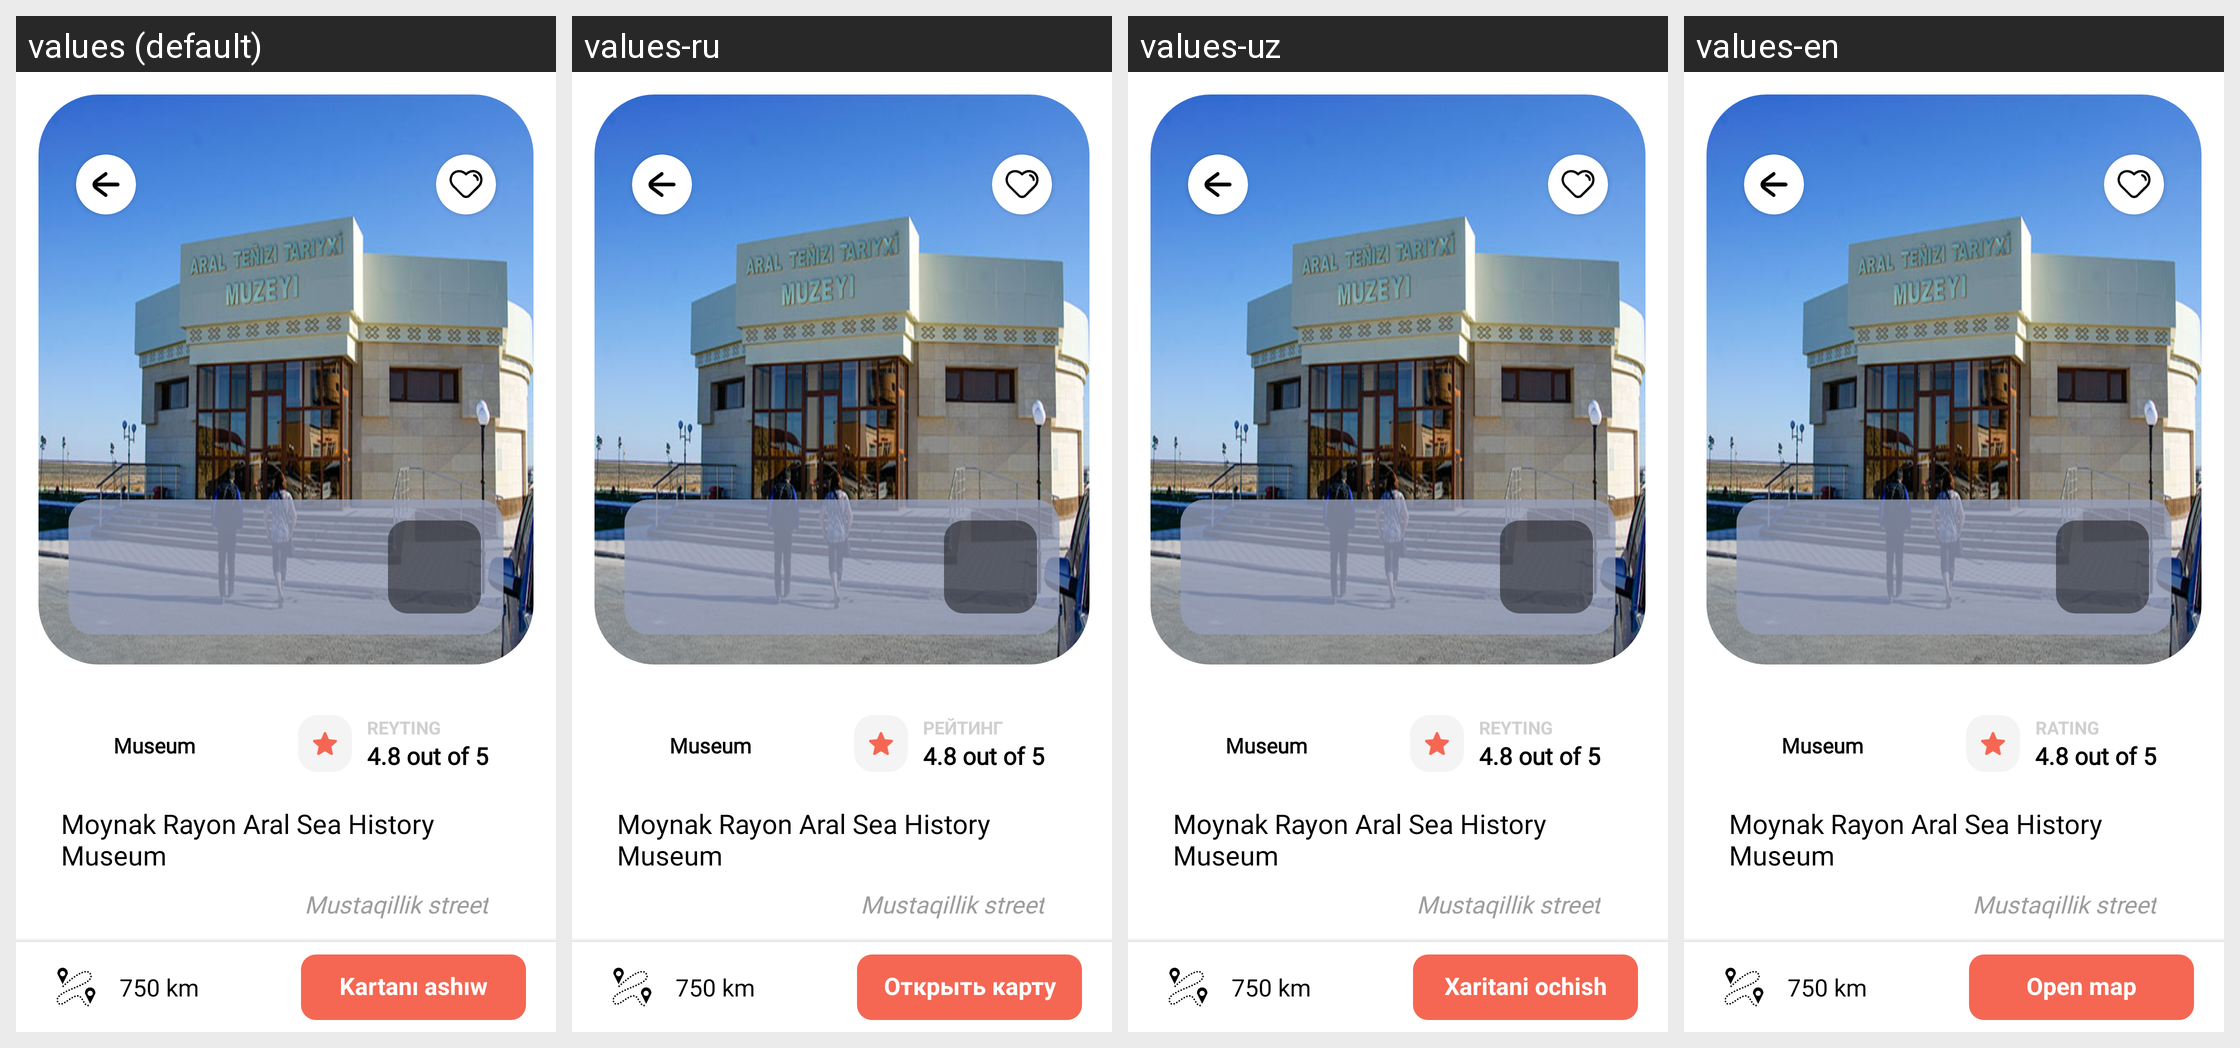

Translations of the strings shown on this Android screen, per locale in the grid:
Android screen res/layout/fragment_details.xml rendered under 4 locales, left to right: values (default), values-ru, values-uz, values-en. Device: Nexus 5 (rendered at 1080×1920; each locale shown at half size, 540×960, under a caption strip naming it); theme Theme.MoynakTour.
Strings drawn on this screen, with the default value and each locale's value (text and hints the layout hard-codes, and strings that could not be matched under every locale, appear in the picture but are not listed):

rating
  values: REYTING
  values-ru: РЕЙТИНГ
  values-uz: REYTING
  values-en: RATING

working_time
  values: Jumıs waqıtı
  values-ru: Рабочее время
  values-uz: Ish vaqti
  values-en: Working time

open_map
  values: Kartanı ashıw
  values-ru: Открыть карту
  values-uz: Xaritani ochish
  values-en: Open map
